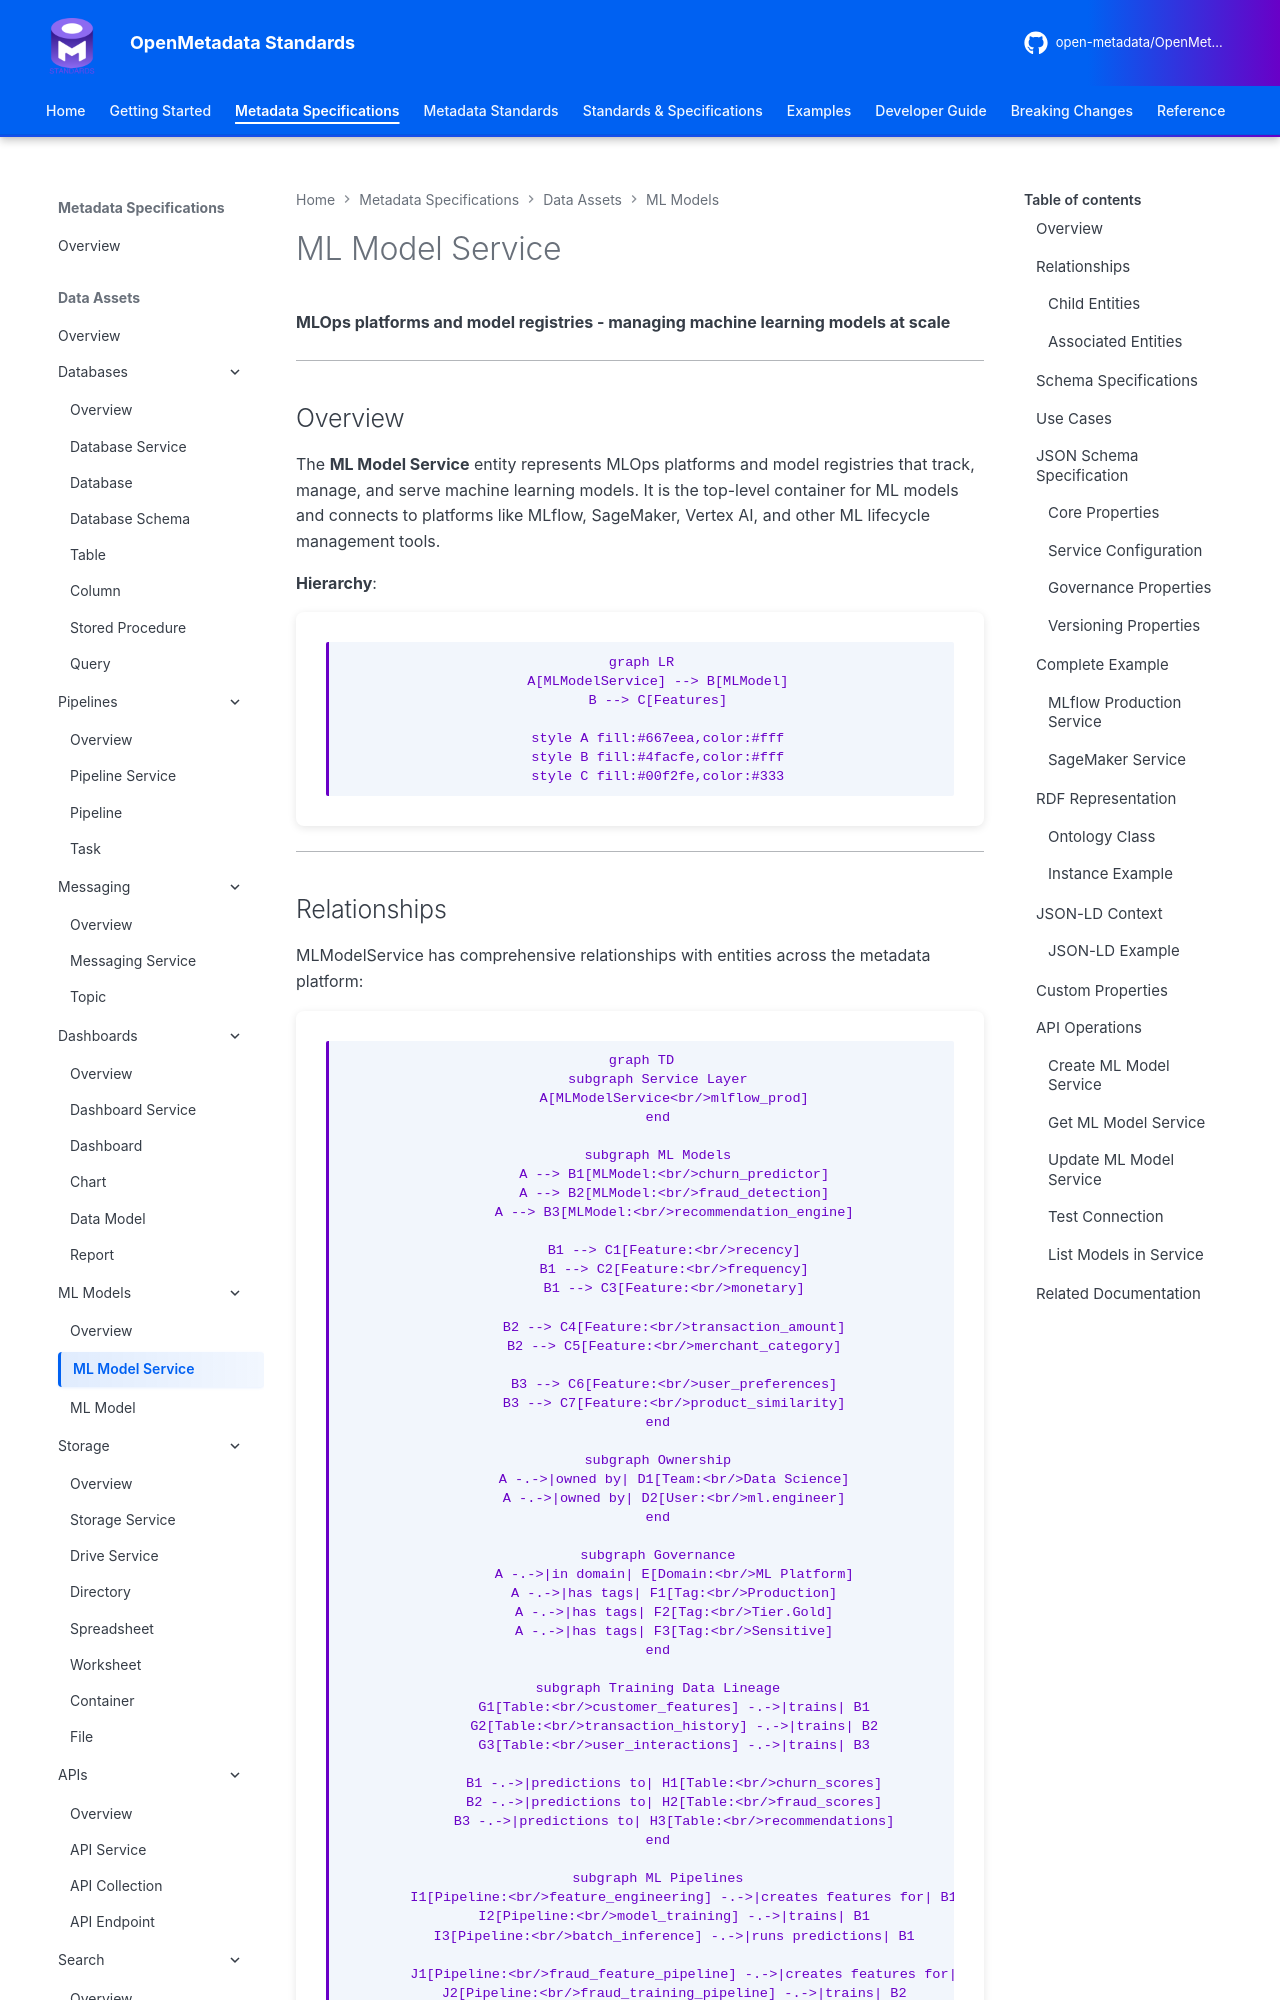

repository: open-metadata/OpenMetadataStandards · page: data-assets/ml/mlmodel-service/index.html · generator: mkdocs


# ML Model Service

**MLOps platforms and model registries - managing machine learning models at scale**

---

## Overview

The **ML Model Service** entity represents MLOps platforms and model registries that track, manage, and serve machine learning models. It is the top-level container for ML models and connects to platforms like MLflow, SageMaker, Vertex AI, and other ML lifecycle management tools.

**Hierarchy**:
```mermaid
graph LR
    A[MLModelService] --> B[MLModel]
    B --> C[Features]

    style A fill:#667eea,color:#fff
    style B fill:#4facfe,color:#fff
    style C fill:#00f2fe,color:#333
```

---
